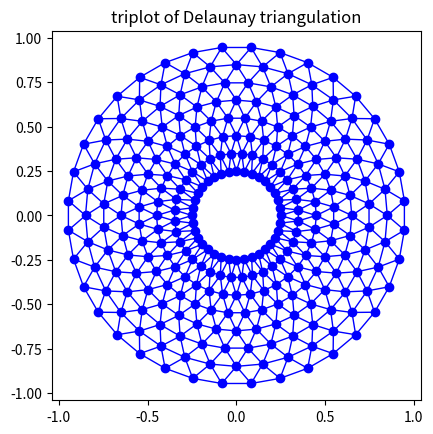
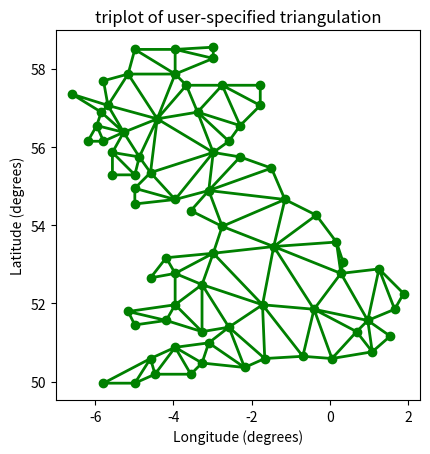
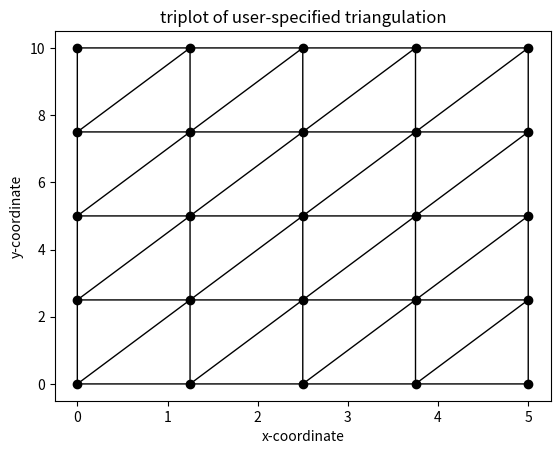

Write the Python code that produced these figures, in order.
"""
============
Triplot Demo
============

Creating and plotting unstructured triangular grids.
"""
import matplotlib.pyplot as plt
import matplotlib.tri as tri
import numpy as np

###############################################################################
# Creating a Triangulation without specifying the triangles results in the
# Delaunay triangulation of the points.

# First create the x and y coordinates of the points.
n_angles = 36
n_radii = 8
min_radius = 0.25
radii = np.linspace(min_radius, 0.95, n_radii)

angles = np.linspace(0, 2 * np.pi, n_angles, endpoint=False)
angles = np.repeat(angles[..., np.newaxis], n_radii, axis=1)
angles[:, 1::2] += np.pi / n_angles

x = (radii * np.cos(angles)).flatten()
y = (radii * np.sin(angles)).flatten()

# Create the Triangulation; no triangles so Delaunay triangulation created.
triang = tri.Triangulation(x, y)

# Mask off unwanted triangles.
triang.set_mask(np.hypot(x[triang.triangles].mean(axis=1),
                         y[triang.triangles].mean(axis=1))
                < min_radius)

###############################################################################
# Plot the triangulation.

fig1, ax1 = plt.subplots()
ax1.set_aspect('equal')
ax1.triplot(triang, 'bo-', lw=1)
ax1.set_title('triplot of Delaunay triangulation')


###############################################################################
# You can specify your own triangulation rather than perform a Delaunay
# triangulation of the points, where each triangle is given by the indices of
# the three points that make up the triangle, ordered in either a clockwise or
# anticlockwise manner.

xy = np.asarray([
    [-0.101, 0.872], [-0.080, 0.883], [-0.069, 0.888], [-0.054, 0.890],
    [-0.045, 0.897], [-0.057, 0.895], [-0.073, 0.900], [-0.087, 0.898],
    [-0.090, 0.904], [-0.069, 0.907], [-0.069, 0.921], [-0.080, 0.919],
    [-0.073, 0.928], [-0.052, 0.930], [-0.048, 0.942], [-0.062, 0.949],
    [-0.054, 0.958], [-0.069, 0.954], [-0.087, 0.952], [-0.087, 0.959],
    [-0.080, 0.966], [-0.085, 0.973], [-0.087, 0.965], [-0.097, 0.965],
    [-0.097, 0.975], [-0.092, 0.984], [-0.101, 0.980], [-0.108, 0.980],
    [-0.104, 0.987], [-0.102, 0.993], [-0.115, 1.001], [-0.099, 0.996],
    [-0.101, 1.007], [-0.090, 1.010], [-0.087, 1.021], [-0.069, 1.021],
    [-0.052, 1.022], [-0.052, 1.017], [-0.069, 1.010], [-0.064, 1.005],
    [-0.048, 1.005], [-0.031, 1.005], [-0.031, 0.996], [-0.040, 0.987],
    [-0.045, 0.980], [-0.052, 0.975], [-0.040, 0.973], [-0.026, 0.968],
    [-0.020, 0.954], [-0.006, 0.947], [ 0.003, 0.935], [ 0.006, 0.926],
    [ 0.005, 0.921], [ 0.022, 0.923], [ 0.033, 0.912], [ 0.029, 0.905],
    [ 0.017, 0.900], [ 0.012, 0.895], [ 0.027, 0.893], [ 0.019, 0.886],
    [ 0.001, 0.883], [-0.012, 0.884], [-0.029, 0.883], [-0.038, 0.879],
    [-0.057, 0.881], [-0.062, 0.876], [-0.078, 0.876], [-0.087, 0.872],
    [-0.030, 0.907], [-0.007, 0.905], [-0.057, 0.916], [-0.025, 0.933],
    [-0.077, 0.990], [-0.059, 0.993]])
x = np.degrees(xy[:, 0])
y = np.degrees(xy[:, 1])

triangles = np.asarray([
    [67, 66,  1], [65,  2, 66], [ 1, 66,  2], [64,  2, 65], [63,  3, 64],
    [60, 59, 57], [ 2, 64,  3], [ 3, 63,  4], [ 0, 67,  1], [62,  4, 63],
    [57, 59, 56], [59, 58, 56], [61, 60, 69], [57, 69, 60], [ 4, 62, 68],
    [ 6,  5,  9], [61, 68, 62], [69, 68, 61], [ 9,  5, 70], [ 6,  8,  7],
    [ 4, 70,  5], [ 8,  6,  9], [56, 69, 57], [69, 56, 52], [70, 10,  9],
    [54, 53, 55], [56, 55, 53], [68, 70,  4], [52, 56, 53], [11, 10, 12],
    [69, 71, 68], [68, 13, 70], [10, 70, 13], [51, 50, 52], [13, 68, 71],
    [52, 71, 69], [12, 10, 13], [71, 52, 50], [71, 14, 13], [50, 49, 71],
    [49, 48, 71], [14, 16, 15], [14, 71, 48], [17, 19, 18], [17, 20, 19],
    [48, 16, 14], [48, 47, 16], [47, 46, 16], [16, 46, 45], [23, 22, 24],
    [21, 24, 22], [17, 16, 45], [20, 17, 45], [21, 25, 24], [27, 26, 28],
    [20, 72, 21], [25, 21, 72], [45, 72, 20], [25, 28, 26], [44, 73, 45],
    [72, 45, 73], [28, 25, 29], [29, 25, 31], [43, 73, 44], [73, 43, 40],
    [72, 73, 39], [72, 31, 25], [42, 40, 43], [31, 30, 29], [39, 73, 40],
    [42, 41, 40], [72, 33, 31], [32, 31, 33], [39, 38, 72], [33, 72, 38],
    [33, 38, 34], [37, 35, 38], [34, 38, 35], [35, 37, 36]])

###############################################################################
# Rather than create a Triangulation object, can simply pass x, y and triangles
# arrays to triplot directly.  It would be better to use a Triangulation object
# if the same triangulation was to be used more than once to save duplicated
# calculations.

fig2, ax2 = plt.subplots()
ax2.set_aspect('equal')
ax2.triplot(x, y, triangles, 'go-', lw=2.0)
ax2.set_title('triplot of user-specified triangulation')
ax2.set_xlabel('Longitude (degrees)')
ax2.set_ylabel('Latitude (degrees)')

plt.show()



# ----------------------------------------------
# input data for nodal coordinate values
# gcoord(i,.j) where i-> node no. and j-> x or y
# ----------------------------------------------
gcoord = np.array([
    [0.0, 0.0], [1.25, 0.0], [2.5, 0.0], [3.75, 0.0], [5.0, 0.0],
    [0.0, 2.5], [1.25, 2.5], [2.5, 2.5], [3.75, 2.5], [5.0, 2.5],
    [0.0, 5.0], [1.25, 5.0], [2.5, 5.0], [3.75, 5.0], [5.0, 5.0],
    [0.0, 7.5], [1.25, 7.5], [2.5, 7.5], [3.75, 7.5], [5.0, 7.5],
    [0.0, 10.], [1.25, 10.], [2.5, 10.], [3.75, 10.], [5.0, 10.]])
#
# ---------------------------------------------------------
# input data for nodal connectivity for each element
# nodes(i,.j) where i-> element no. and j-> connected nodes
# ---------------------------------------------------------
nodes = np.array([
    [ 0,  1,  6], [ 1,  2,  7], [ 2,  3,  8], [ 3,  4,  9],
    [ 0,  6,  5], [ 1,  7,  6], [ 2,  8,  7], [ 3,  9,  8],
    [ 5,  6, 11], [ 6,  7, 12], [ 7,  8, 13], [ 8,  9, 14],
    [ 5, 11, 10], [ 6, 12, 11], [ 7, 13, 12], [ 8, 14, 13],
    [10, 11, 16], [11, 12, 17], [12, 13, 18], [13, 14, 19],
    [10, 16, 15], [11, 17, 16], [12, 18, 17], [13, 19, 18],
    [15, 16, 21], [16, 17, 22], [17, 18, 23], [18, 19, 24],
    [15, 21, 20], [16, 22, 21], [17, 23, 22], [18, 24, 23]])

x = gcoord[:, 0]
y = gcoord[:, 1]

fig3, ax3 = plt.subplots()
#ax3.set_aspect('equal')
ax3.triplot(x, y, nodes, 'ko-', lw=1.0)
ax3.set_title('triplot of user-specified triangulation')
ax3.set_xlabel('x-coordinate')
ax3.set_ylabel('y-coordinate')

plt.show()
#############################################################################
#
# ------------
#
# References
# """"""""""
#
# The use of the following functions, methods, classes and modules is shown
# in this example:

import matplotlib
matplotlib.axes.Axes.triplot
matplotlib.pyplot.triplot
matplotlib.tri
matplotlib.tri.Triangulation
